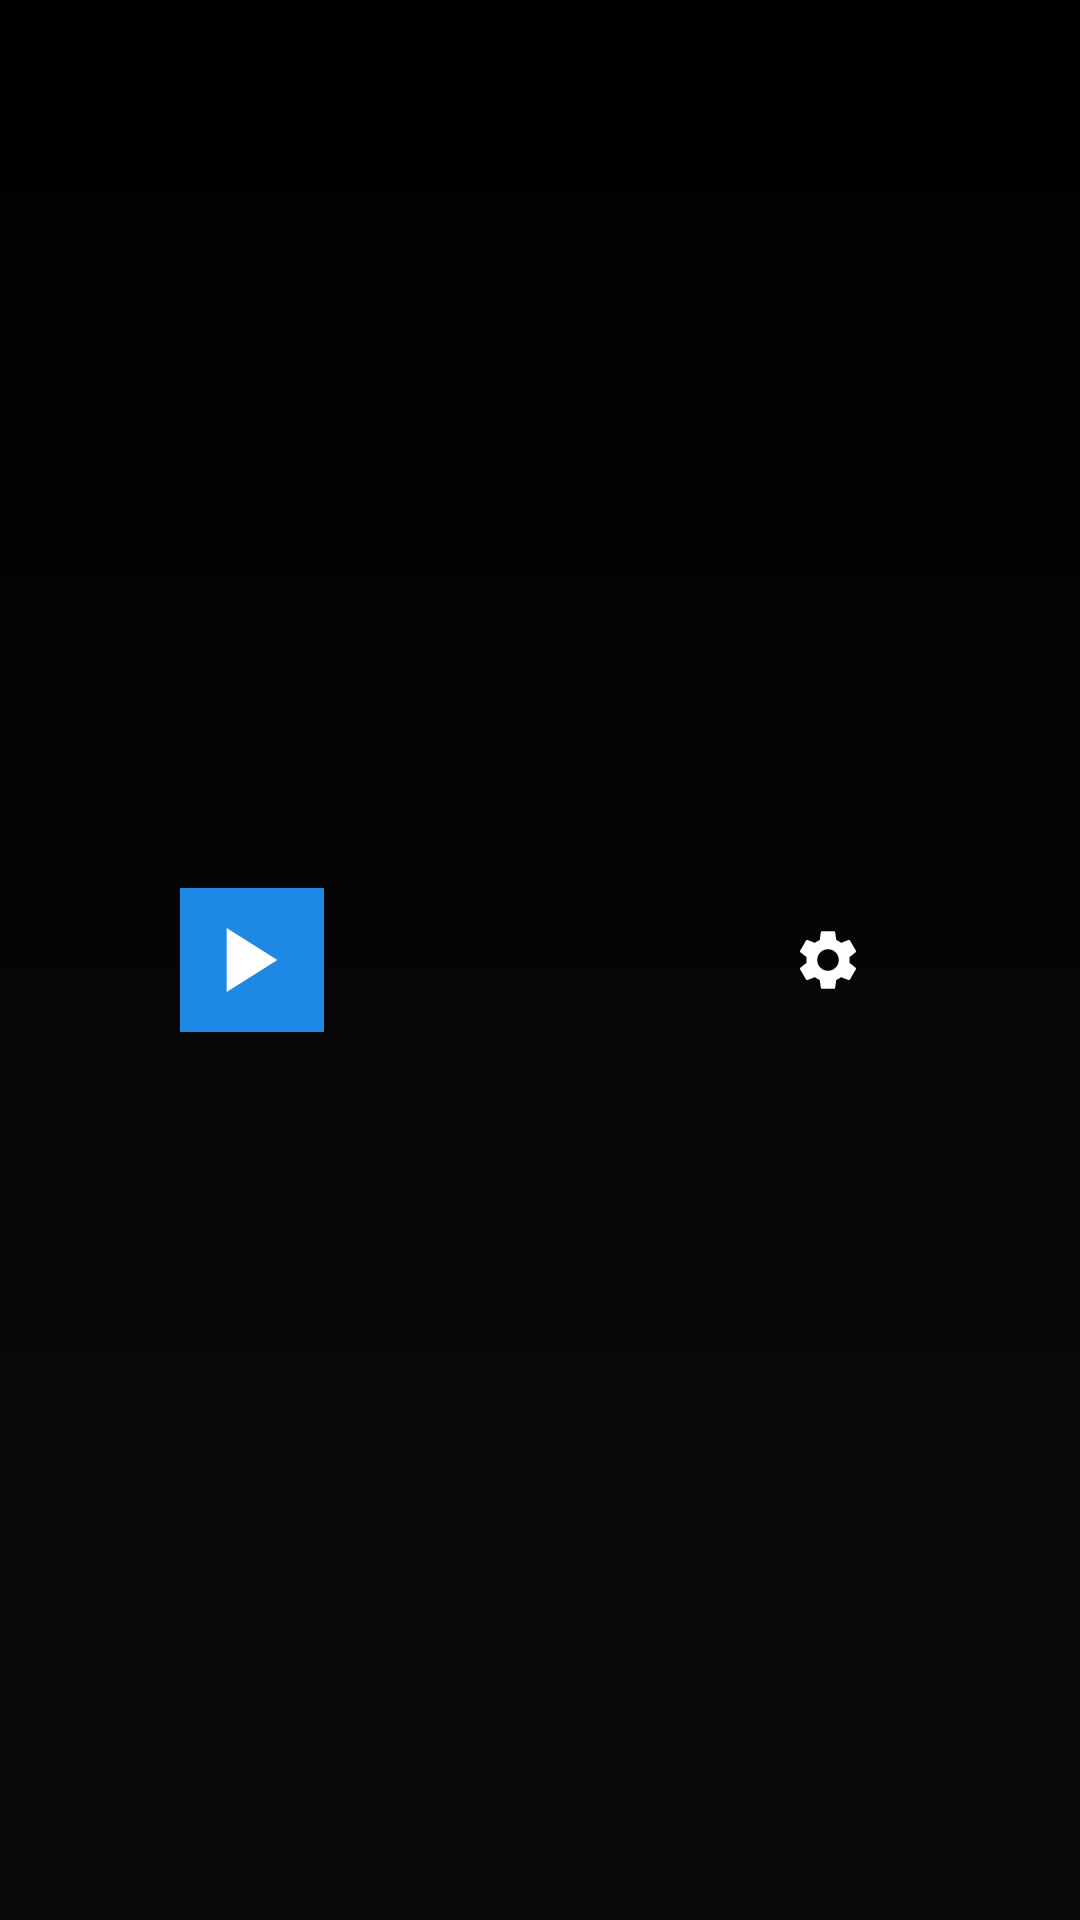

Reconstruct the res/layout file that produces this screen, plus the resources it refers to.
<!-- AndroidManifest.xml: application theme Theme.Amarco -->
<!-- res/layout/appletv_navigation_bar.xml -->
<?xml version="1.0" encoding="utf-8"?>
<LinearLayout
    xmlns:android="http://schemas.android.com/apk/res/android"
    android:layout_width="match_parent"
    android:layout_height="@dimen/appletv_navbar_height"
    android:orientation="horizontal"
    android:gravity="center_vertical"
    android:paddingStart="@dimen/appletv_screen_margin_horizontal"
    android:paddingEnd="@dimen/appletv_screen_margin_horizontal"
    android:background="@drawable/appletv_navbar_background">

    
    <ImageView
        android:id="@+id/nav_logo"
        android:layout_width="120dp"
        android:layout_height="48dp"
        android:scaleType="fitStart"
        android:src="@drawable/app_icon"
        android:contentDescription="@string/app_name" />

    
    <HorizontalScrollView
        android:layout_width="0dp"
        android:layout_height="wrap_content"
        android:layout_weight="1"
        android:layout_marginStart="@dimen/appletv_spacing_xl"
        android:scrollbars="none">

        <LinearLayout
            android:id="@+id/nav_items_container"
            android:layout_width="wrap_content"
            android:layout_height="wrap_content"
            android:orientation="horizontal">

            
            <TextView
                android:id="@+id/nav_home"
                style="@style/AppleTV.NavItem"
                android:text="@string/home" />

            
            <TextView
                android:id="@+id/nav_live_tv"
                style="@style/AppleTV.NavItem"
                android:text="@string/live_tv" />

            
            <TextView
                android:id="@+id/nav_movies"
                style="@style/AppleTV.NavItem"
                android:text="@string/movies" />

            
            <TextView
                android:id="@+id/nav_series"
                style="@style/AppleTV.NavItem"
                android:text="@string/series" />

            
            <TextView
                android:id="@+id/nav_search"
                style="@style/AppleTV.NavItem"
                android:text="@string/search" />

        </LinearLayout>

    </HorizontalScrollView>

    
    <ImageView
        android:id="@+id/nav_profile"
        android:layout_width="@dimen/appletv_icon_md"
        android:layout_height="@dimen/appletv_icon_md"
        android:src="@drawable/ic_settings"
        android:focusable="true"
        android:clickable="true"
        android:padding="@dimen/appletv_spacing_xs"
        android:contentDescription="@string/settings" />

</LinearLayout>
<!-- resources referenced by this layout -->
<resources>
  <dimen name="appletv_icon_md">48dp</dimen>
  <dimen name="appletv_navbar_height">90dp</dimen>
  <dimen name="appletv_screen_margin_horizontal">60dp</dimen>
  <dimen name="appletv_spacing_xl">48dp</dimen>
  <dimen name="appletv_spacing_xs">12dp</dimen>
  <!-- drawable app_icon (drawable) -->
  <?xml version="1.0" encoding="utf-8"?>
  <vector xmlns:android="http://schemas.android.com/apk/res/android"
      android:width="108dp"
      android:height="108dp"
      android:viewportWidth="108"
      android:viewportHeight="108">
      
      <path
          android:fillColor="#1E88E5"
          android:pathData="M0,0h108v108h-108z"/>
      
      <path
          android:fillColor="#FFFFFF"
          android:pathData="M35,30 L35,78 L73,54 Z"/>
  </vector>
  <!-- drawable appletv_navbar_background (drawable) -->
  <?xml version="1.0" encoding="utf-8"?>
  <shape xmlns:android="http://schemas.android.com/apk/res/android">
      <gradient
          android:angle="270"
          android:startColor="@color/appletv_background_primary"
          android:endColor="#00000000"
          android:type="linear" />
  </shape>
  <string name="app_name">PAX</string>
  <string name="home">Home</string>
  <string name="live_tv">Live TV</string>
  <string name="movies">Movies</string>
  <string name="search">Search</string>
  <string name="series">Series</string>
  <string name="settings">Settings</string>
  <style name="AppleTV.NavItem">
          <item name="android:textSize">@dimen/appletv_text_callout</item>
          <item name="android:textColor">@color/appletv_text_secondary</item>
          <item name="android:fontFamily">sans-serif-medium</item>
          <item name="android:paddingStart">@dimen/appletv_spacing_sm</item>
          <item name="android:paddingEnd">@dimen/appletv_spacing_sm</item>
          <item name="android:paddingTop">@dimen/appletv_spacing_xs</item>
          <item name="android:paddingBottom">@dimen/appletv_spacing_xs</item>
          <item name="android:layout_marginEnd">@dimen/appletv_navbar_item_spacing</item>
          <item name="android:focusable">true</item>
          <item name="android:clickable">true</item>
      </style>
  <color name="appletv_background_primary">#000000</color>
  <color name="amarco_text_primary">#FFFFFF</color>
  <dimen name="appletv_text_callout">23sp</dimen>
  <color name="appletv_text_secondary">#EBEBF5</color>
  <dimen name="appletv_spacing_sm">16dp</dimen>
  <dimen name="appletv_navbar_item_spacing">40dp</dimen>
  <color name="amarco_black">#0A0A0A</color>
  <color name="amarco_gold">#FFFFFF</color>
  <color name="amarco_gold_dark">#B0B0B0</color>
  <style name="BrowseTitleTextStyle" parent="Widget.Leanback.Title.Text">
          <item name="android:textColor">@color/amarco_text_primary</item>
          <item name="android:textSize">24sp</item>
          <item name="android:textStyle">normal</item>
          <item name="android:fontFamily">sans-serif-light</item>
          <item name="android:letterSpacing">0.15</item>
          <item name="android:shadowColor">#40000000</item>
          <item name="android:shadowDx">0</item>
          <item name="android:shadowDy">2</item>
          <item name="android:shadowRadius">4</item>
      </style>
  <style name="BrowseTitleViewStyle" parent="Widget.Leanback.Title">
          <item name="android:background">@drawable/amarco_header_background</item>
          <item name="android:paddingStart">56dp</item>
          <item name="android:paddingTop">40dp</item>
          <item name="android:paddingBottom">24dp</item>
          <item name="android:elevation">4dp</item>
      </style>
  <color name="amarco_medium_gray">#2A2A2A</color>
  <color name="amarco_text_secondary">#B0B0B0</color>
</resources>
